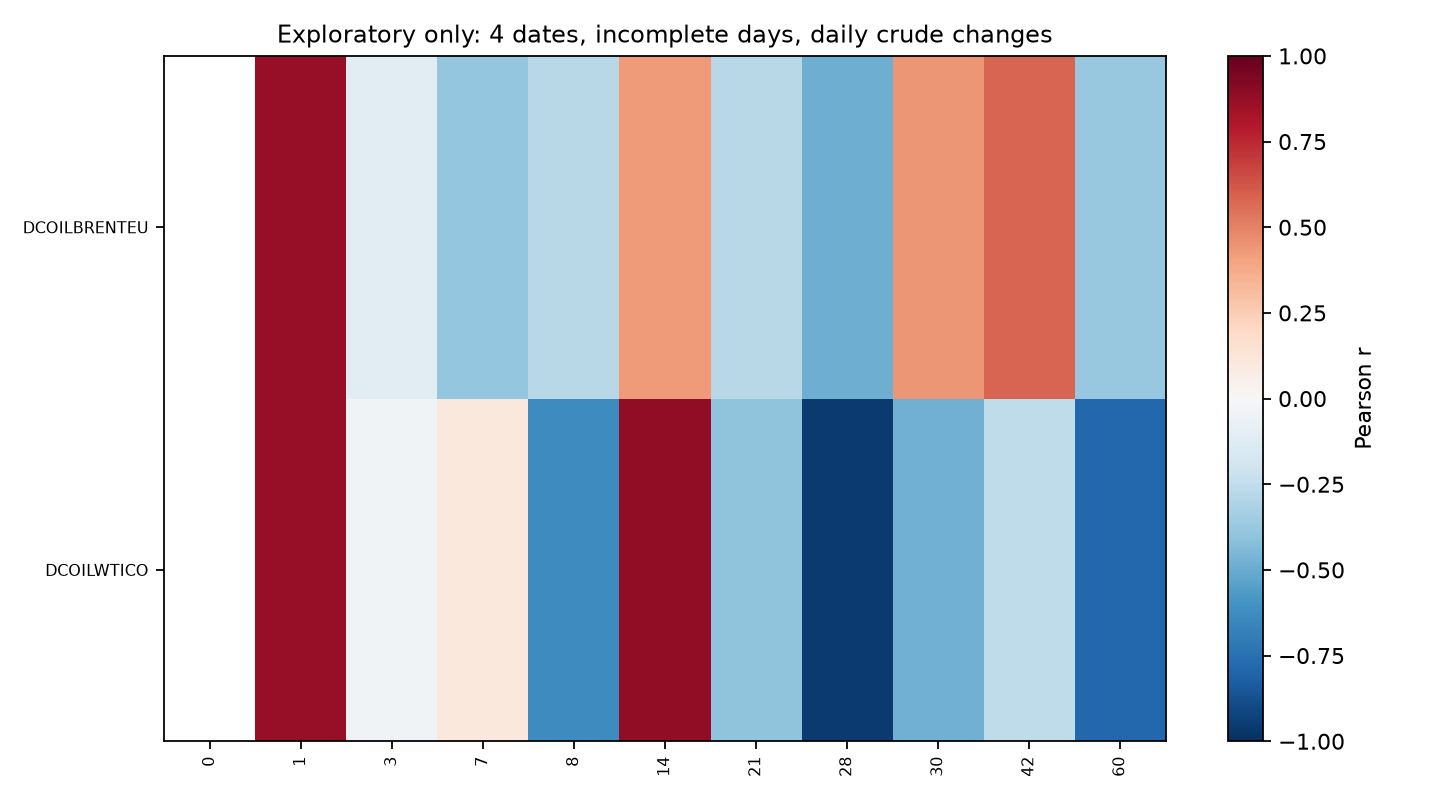

Data behind this chart, as committed beside it:
series, 0, 1, 3, 7, 8, 14, 21, 28, 30, 42, 60
DCOILBRENTEU, , 0.8706, -0.1016, -0.3875, -0.2774, 0.427, -0.277, -0.4845, 0.4383, 0.5786, -0.3799
DCOILWTICO, , 0.8706, -0.03587, 0.1051, -0.6323, 0.8882, -0.4037, -0.9607, -0.4786, -0.2533, -0.7859
